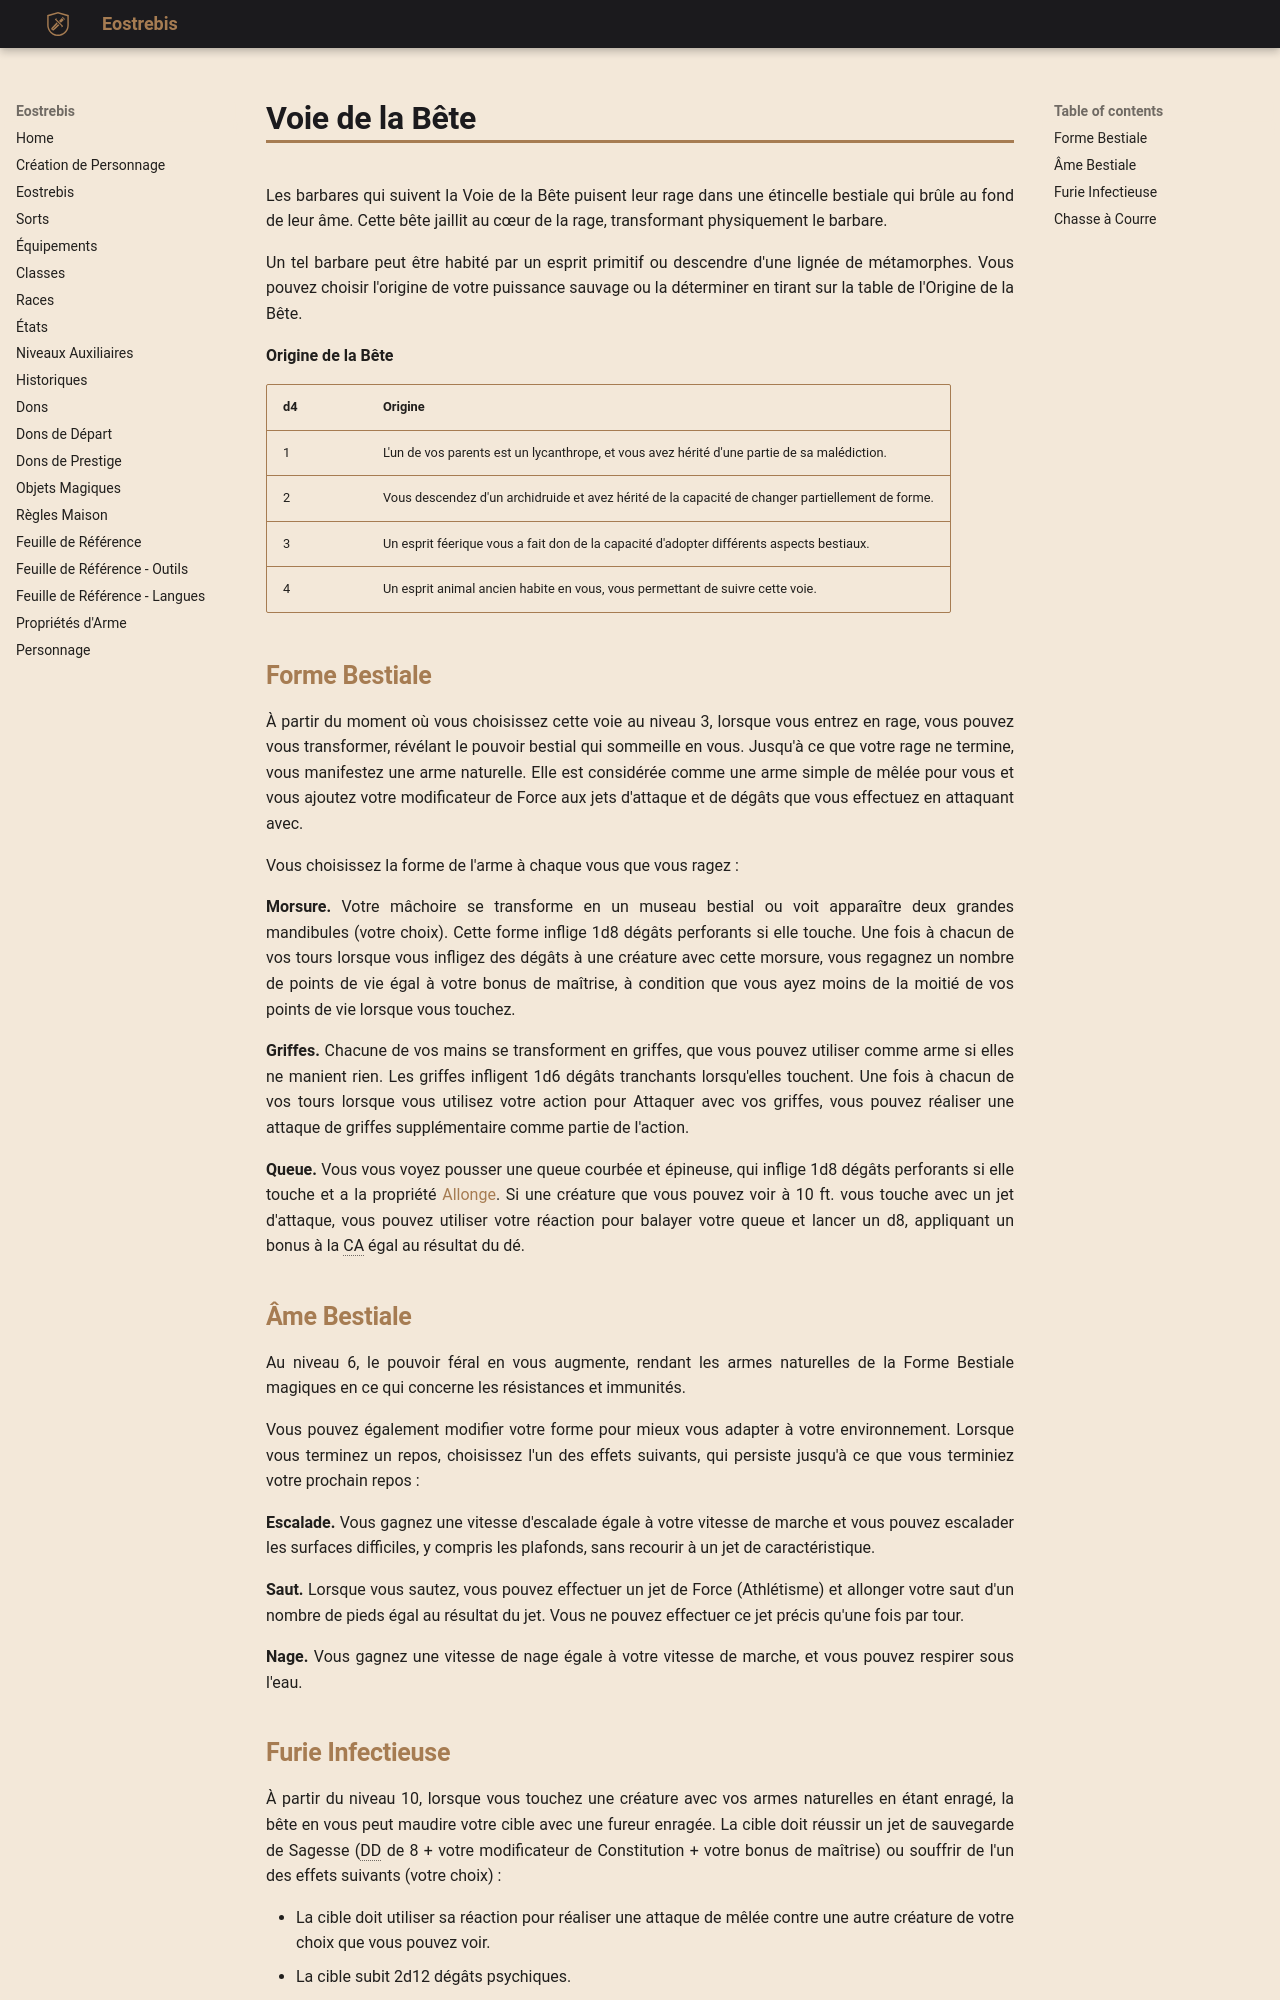

repository: Eostrebis/5e.VF · page: classes/Barbare/Voie de la Bête/index.html · generator: mkdocs

---
writing_status: finished
---
Les barbares qui suivent la Voie de la Bête puisent leur rage dans une étincelle bestiale qui brûle au fond de leur âme. Cette bête jaillit au cœur de la rage, transformant physiquement le barbare.

Un tel barbare peut être habité par un esprit primitif ou descendre d'une lignée de métamorphes. Vous pouvez choisir l'origine de votre puissance sauvage ou la déterminer en tirant sur la table de l'Origine de la Bête.

**Origine de la Bête**

|**d4**|**Origine**|
|---|---|
|1|L'un de vos parents est un lycanthrope, et vous avez hérité d'une partie de sa malédiction.|
|2|Vous descendez d'un archidruide et avez hérité de la capacité de changer partiellement de forme.|
|3|Un esprit féerique vous a fait don de la capacité d'adopter différents aspects bestiaux.|
|4|Un esprit animal ancien habite en vous, vous permettant de suivre cette voie.|

## Forme Bestiale

À partir du moment où vous choisissez cette voie au niveau 3, lorsque vous entrez en rage, vous pouvez vous transformer, révélant le pouvoir bestial qui sommeille en vous. Jusqu'à ce que votre rage ne termine, vous manifestez une arme naturelle. Elle est considérée comme une arme simple de mêlée pour vous et vous ajoutez votre modificateur de Force aux jets d'attaque et de dégâts que vous effectuez en attaquant avec.

Vous choisissez la forme de l'arme à chaque vous que vous ragez : 

**Morsure.** Votre mâchoire se transforme en un museau bestial ou voit apparaître deux grandes mandibules (votre choix). Cette forme inflige 1d8 dégâts perforants si elle touche. Une fois à chacun de vos tours lorsque vous infligez des dégâts à une créature avec cette morsure, vous regagnez un nombre de points de vie égal à votre bonus de maîtrise, à condition que vous ayez moins de la moitié de vos points de vie lorsque vous touchez.

**Griffes.** Chacune de vos mains se transforment en griffes, que vous pouvez utiliser comme arme si elles ne manient rien. Les griffes infligent 1d6 dégâts tranchants lorsqu'elles touchent. Une fois à chacun de vos tours lorsque vous utilisez votre action pour Attaquer avec vos griffes, vous pouvez réaliser une attaque de griffes supplémentaire comme partie de l'action.

**Queue.** Vous vous voyez pousser une queue courbée et épineuse, qui inflige 1d8 dégâts perforants si elle touche et a la propriété [[Propriétés d'Arme#Allonge|Allonge]]. Si une créature que vous pouvez voir à 10 ft. vous touche avec un jet d'attaque, vous pouvez utiliser votre réaction pour balayer votre queue et lancer un d8, appliquant un bonus à la CA égal au résultat du dé.

## Âme Bestiale

Au niveau 6, le pouvoir féral en vous augmente, rendant les armes naturelles de la Forme Bestiale magiques en ce qui concerne les résistances et immunités.

Vous pouvez également modifier votre forme pour mieux vous adapter à votre environnement. Lorsque vous terminez un repos, choisissez l'un des effets suivants, qui persiste jusqu'à ce que vous terminiez votre prochain repos :

**Escalade.** Vous gagnez une vitesse d'escalade égale à votre vitesse de marche et vous pouvez escalader les surfaces difficiles, y compris les plafonds, sans recourir à un jet de caractéristique.

**Saut.** Lorsque vous sautez, vous pouvez effectuer un jet de Force (Athlétisme) et allonger votre saut d'un nombre de pieds égal au résultat du jet. Vous ne pouvez effectuer ce jet précis qu'une fois par tour.

**Nage.** Vous gagnez une vitesse de nage égale à votre vitesse de marche, et vous pouvez respirer sous l'eau.
